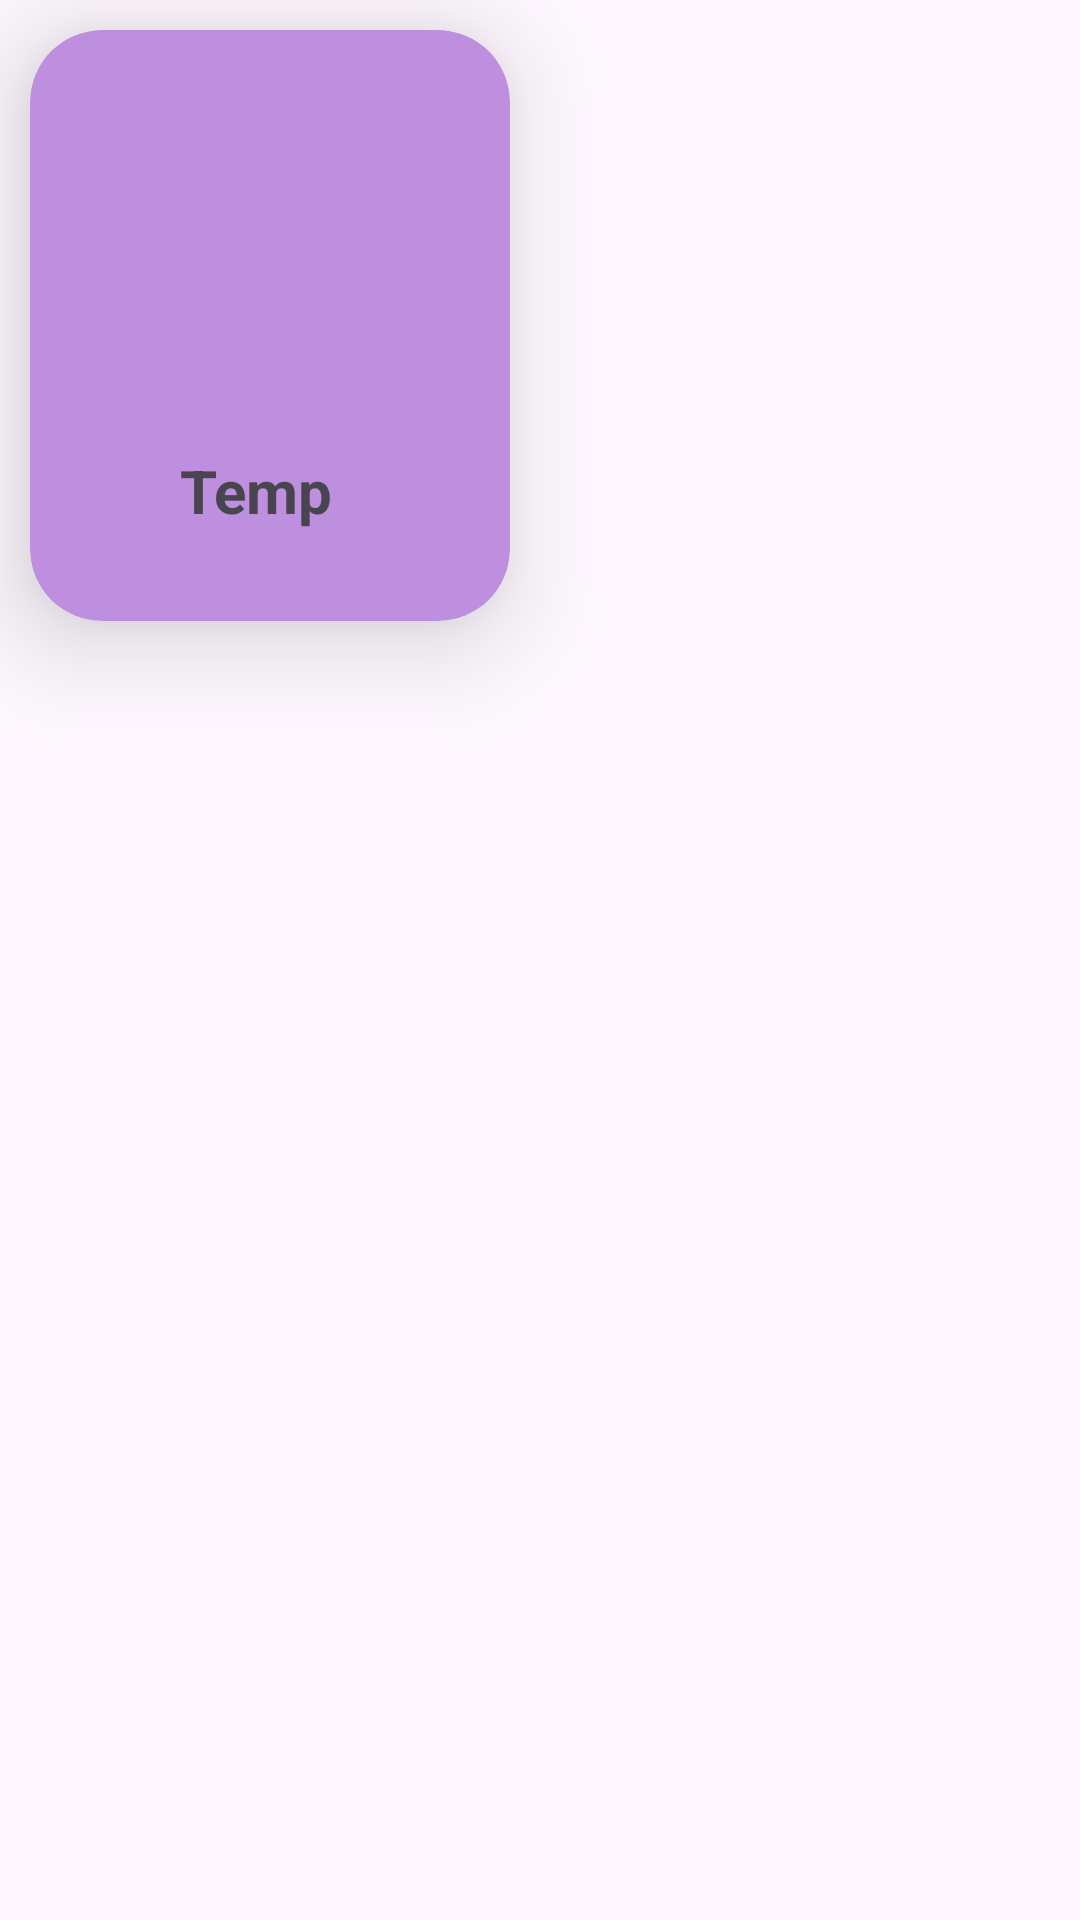

Reconstruct the res/layout file that produces this screen, plus the resources it refers to.
<!-- AndroidManifest.xml: application theme Theme.AdvanceCalculator -->
<!-- res/layout/custom_grid_unitconverter.xml -->
<?xml version="1.0" encoding="utf-8"?>
<androidx.coordinatorlayout.widget.CoordinatorLayout xmlns:android="http://schemas.android.com/apk/res/android"
    android:layout_width="wrap_content"
    android:layout_height="wrap_content"
    xmlns:app="http://schemas.android.com/apk/res-auto">
    <androidx.cardview.widget.CardView
        android:layout_width="wrap_content"
        android:layout_height="wrap_content"
        android:layout_margin="10dp"
       android:elevation="30dp"
        app:cardElevation="20dp"
        app:cardCornerRadius="24dp"
        android:backgroundTint="#BE8FDF"
        android:id="@+id/tempretureCV">
        <LinearLayout
            android:layout_width="match_parent"
            android:layout_height="match_parent"
            android:orientation="vertical"
            android:layout_margin="20dp">


            <ImageView
                android:id="@+id/img"
                android:layout_width="100dp"
                android:layout_height="100dp"
                android:layout_margin="10dp"/>
            <TextView
                android:id="@+id/text"
                android:layout_width="wrap_content"
                android:layout_height="wrap_content"
                android:text="Temp"
                android:textStyle="bold"
                android:layout_marginStart="30dp"
                android:layout_marginBottom="10dp"
                android:textSize="20sp"/> </LinearLayout>
    </androidx.cardview.widget.CardView>
</androidx.coordinatorlayout.widget.CoordinatorLayout>
<!-- resources referenced by this layout -->
<resources>
  <style name="Theme.AdvanceCalculator" parent="Base.Theme.AdvanceCalculator" />
  <style name="Base.Theme.AdvanceCalculator" parent="Theme.Material3.DayNight.NoActionBar">
          
          
      </style>
</resources>
